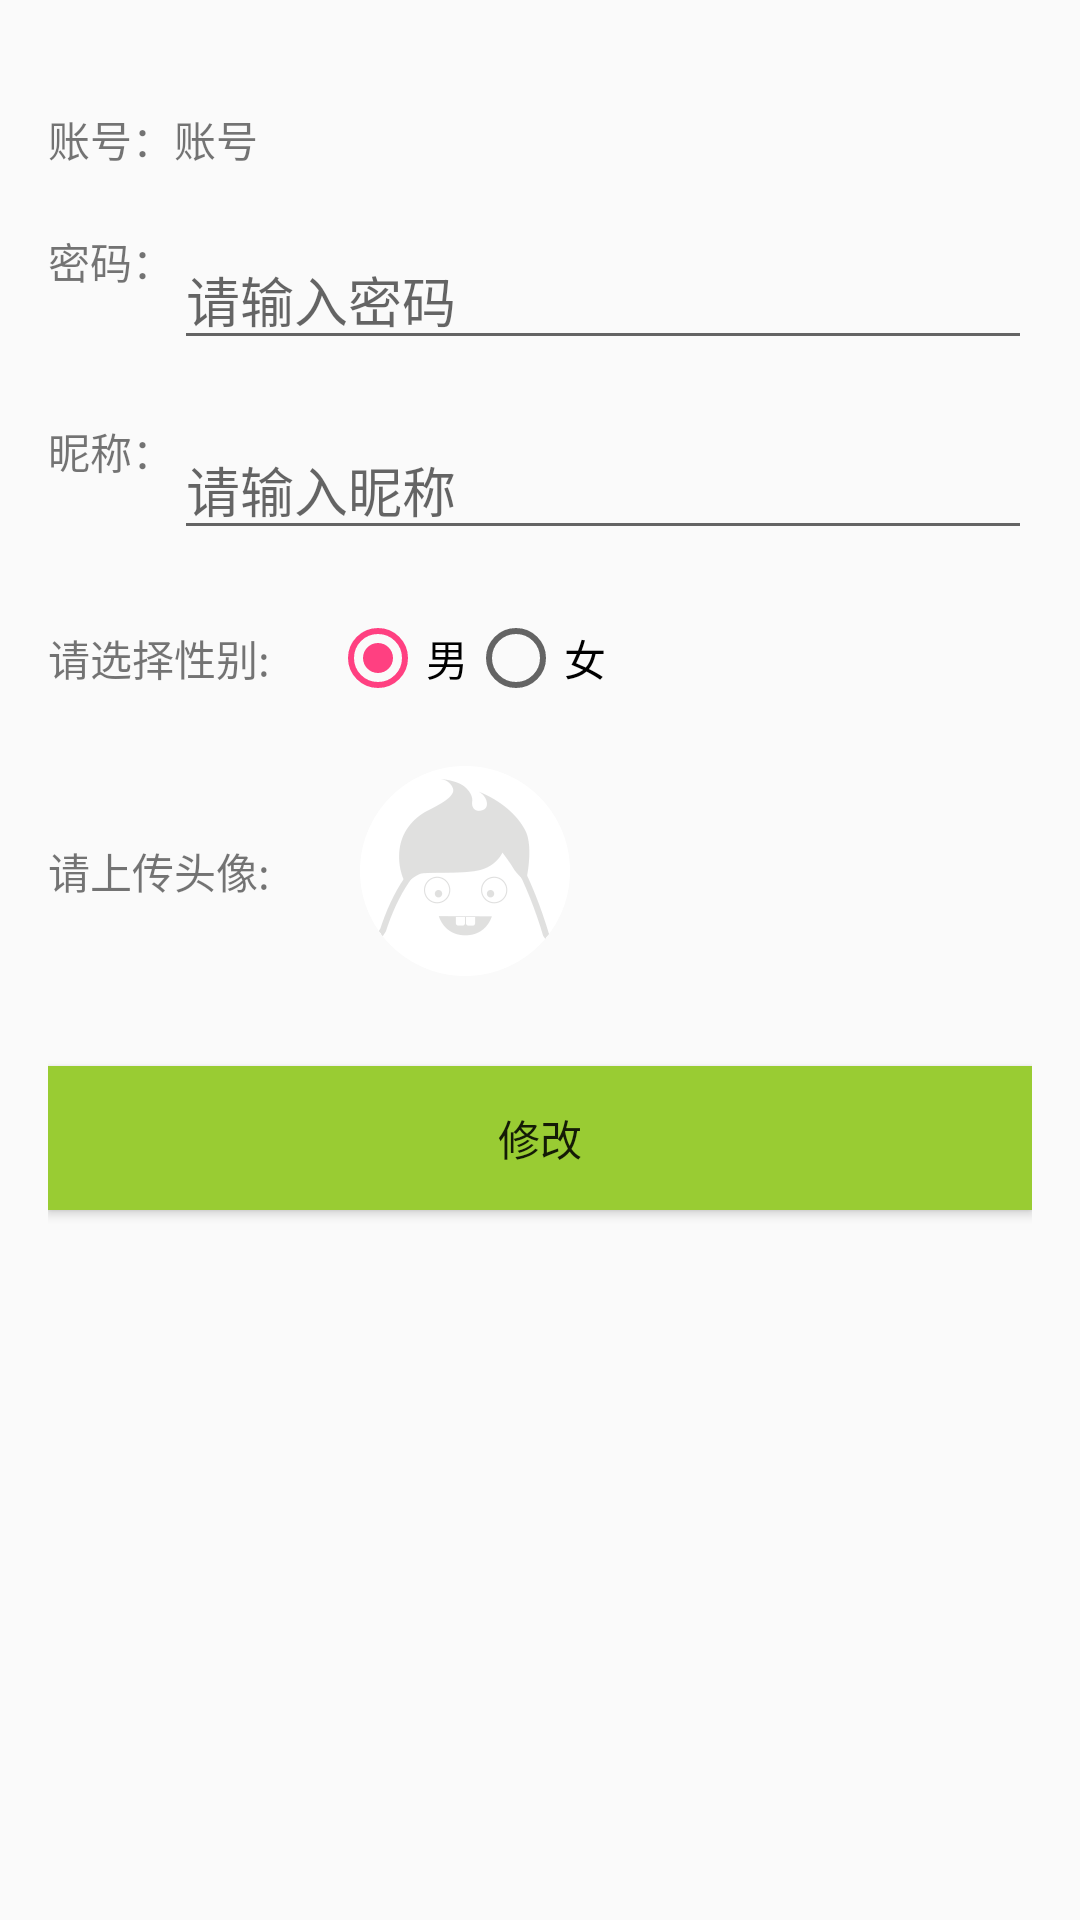

Layout XML and referenced resources for this Android screen:
<!-- AndroidManifest.xml: application theme AppTheme -->
<!-- res/layout/content_modify.xml -->
<?xml version="1.0" encoding="utf-8"?>
<LinearLayout xmlns:android="http://schemas.android.com/apk/res/android"
    xmlns:app="http://schemas.android.com/apk/res-auto"
    xmlns:tools="http://schemas.android.com/tools"
    android:layout_width="match_parent"
    android:layout_height="match_parent"
    android:orientation="vertical"
    android:paddingBottom="@dimen/activity_vertical_margin"
    android:paddingLeft="@dimen/activity_horizontal_margin"
    android:paddingRight="@dimen/activity_horizontal_margin"
    android:paddingTop="@dimen/activity_vertical_margin"
    app:layout_behavior="@string/appbar_scrolling_view_behavior"
    tools:context="com.example.ygd.imooc.Activity.ModifyActivity"
    tools:showIn="@layout/activity_modify">


    <LinearLayout
        android:layout_marginTop="20dp"
        android:layout_width="match_parent"
        android:layout_height="wrap_content">
        <TextView
            android:layout_width="wrap_content"
            android:layout_height="match_parent"
            android:text="账号："/>
        <TextView
            android:id="@+id/etName"
            android:text="账号"
            android:layout_width="match_parent"
            android:layout_height="wrap_content" />
    </LinearLayout>

    <LinearLayout
        android:layout_marginTop="20dp"
        android:layout_width="match_parent"
        android:layout_height="wrap_content">
        <TextView
            android:layout_width="wrap_content"
            android:layout_height="match_parent"
            android:text="密码："/>
        <EditText
            android:id="@+id/etPwd"
            android:hint="请输入密码"
            android:layout_width="match_parent"
            android:layout_height="wrap_content" />
    </LinearLayout>

    <LinearLayout
        android:layout_marginTop="20dp"
        android:layout_width="match_parent"
        android:layout_height="wrap_content">
        <TextView
            android:layout_width="wrap_content"
            android:layout_height="match_parent"
            android:text="昵称："/>
        <EditText
            android:id="@+id/etNickname"
            android:hint="请输入昵称"
            android:layout_width="match_parent"
            android:layout_height="wrap_content" />
    </LinearLayout>

    <LinearLayout
        android:layout_marginTop="20dp"
        android:layout_width="match_parent"
        android:layout_height="wrap_content"
        android:orientation="horizontal">
        <TextView
            android:layout_width="wrap_content"
            android:layout_height="match_parent"
            android:gravity="center_vertical"
            android:text="请选择性别:"/>
        <RadioGroup
            android:id="@+id/rg"
            android:layout_width="wrap_content"
            android:layout_height="wrap_content"
            android:layout_marginLeft="20dp"
            android:orientation="horizontal">
            <RadioButton
                android:id="@+id/rb1"
                android:layout_width="wrap_content"
                android:layout_height="wrap_content"
                android:text="男"
                android:checked="true" />
            <RadioButton
                android:id="@+id/rb2"
                android:layout_width="wrap_content"
                android:layout_height="wrap_content"
                android:text="女"/>
        </RadioGroup>
    </LinearLayout>

    <LinearLayout
        android:layout_marginTop="20dp"
        android:layout_width="match_parent"
        android:layout_height="wrap_content"
        android:orientation="horizontal">
        <TextView
            android:layout_width="wrap_content"
            android:layout_height="match_parent"
            android:gravity="center_vertical"
            android:text="请上传头像:"/>
        <ImageView
            android:id="@+id/ivHead"
            android:clickable="true"
            android:layout_width="wrap_content"
            android:layout_height="wrap_content"
            android:layout_marginLeft="30dp"
            android:src="@mipmap/personal_default_user_icon"/>

    </LinearLayout>

    <Button
        android:id="@+id/btModify"
        android:layout_marginTop="30dp"
        android:text="修改"
        android:background="@color/colorMine"
        android:layout_width="match_parent"
        android:layout_height="wrap_content" />


</LinearLayout>
<!-- res/layout/activity_modify.xml (included above) -->
<?xml version="1.0" encoding="utf-8"?>
<android.support.design.widget.CoordinatorLayout xmlns:android="http://schemas.android.com/apk/res/android"
    xmlns:app="http://schemas.android.com/apk/res-auto"
    xmlns:tools="http://schemas.android.com/tools"
    android:layout_width="match_parent"
    android:layout_height="match_parent"
    xmlns:toolbar="http://schemas.android.com/apk/res-auto"
    android:fitsSystemWindows="true"
    tools:context="com.example.ygd.imooc.Activity.ModifyActivity">

    <android.support.design.widget.AppBarLayout
        android:layout_width="match_parent"
        android:layout_height="wrap_content"
        android:theme="@style/AppTheme.AppBarOverlay">

        <android.support.v7.widget.Toolbar
            android:id="@+id/toolbar"
            android:layout_width="match_parent"
            android:layout_height="?attr/actionBarSize"
            android:background="@color/colorMine"
            toolbar:title="修改信息"
            toolbar:navigationIcon="@mipmap/abc_ic_clear_mtrl_alpha"
            app:popupTheme="@style/AppTheme.PopupOverlay" />

    </android.support.design.widget.AppBarLayout>

    <include layout="@layout/content_modify" />


</android.support.design.widget.CoordinatorLayout>
<!-- resources referenced by this layout -->
<resources>
  <color name="colorMine">#99CC33</color>
  <dimen name="activity_horizontal_margin">16dp</dimen>
  <dimen name="activity_vertical_margin">16dp</dimen>
  <!-- mipmap personal_default_user_icon: png bitmap (mipmap-xxhdpi, 3722 bytes) -->
  <style name="AppTheme.AppBarOverlay" parent="ThemeOverlay.AppCompat.Dark.ActionBar" />
  <style name="AppTheme.PopupOverlay" parent="ThemeOverlay.AppCompat.Light" />
  <style name="AppTheme" parent="Theme.AppCompat.Light.DarkActionBar">
          
          <item name="colorPrimary">@color/colorCourse</item>
          <item name="colorPrimaryDark">@color/colorPrimaryDark</item>
          <item name="colorAccent">@color/colorAccent</item>
      </style>
  <color name="colorCourse">#CC0000</color>
  <color name="colorPrimaryDark">#303F9F</color>
  <color name="colorAccent">#FF4081</color>
</resources>
